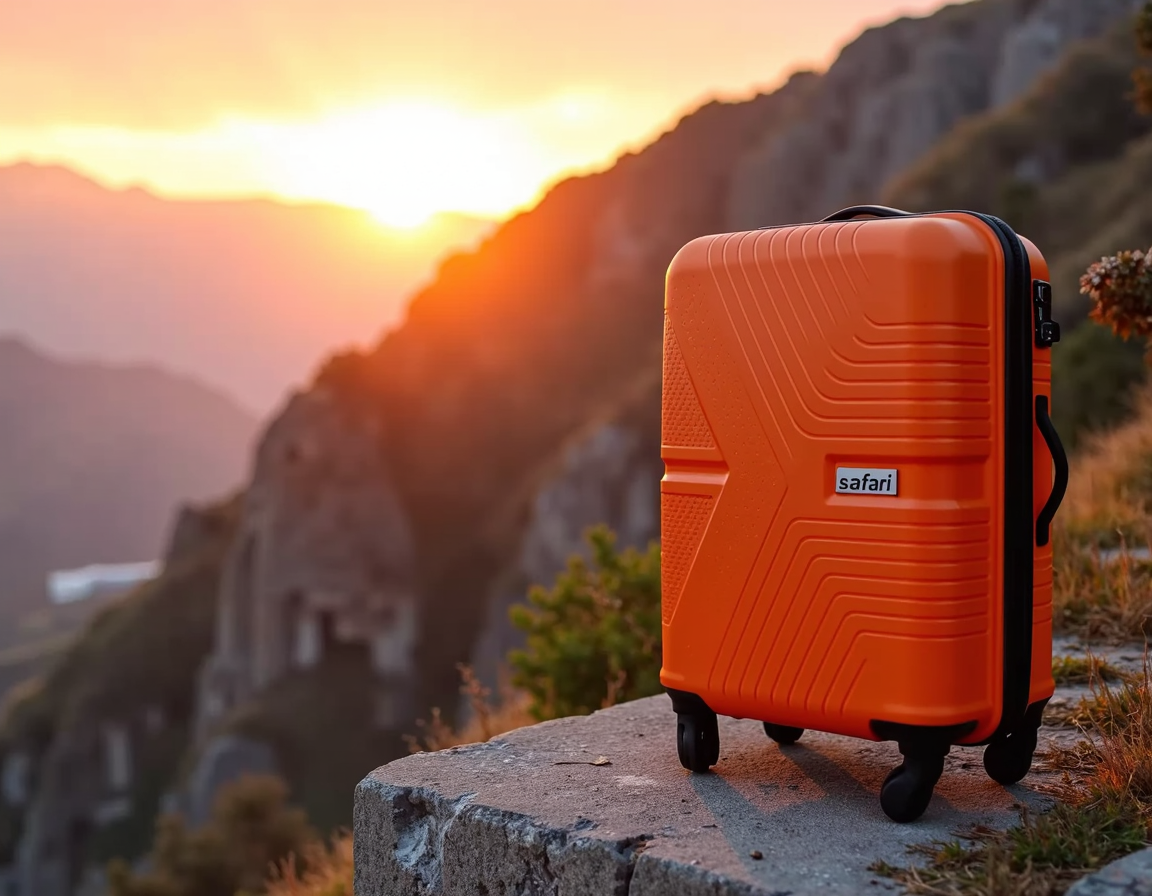
Generation parameters embedded in this image by ComfyUI (PNG 'prompt' text chunk: the API-format workflow graph, JSON):
{"6":{"inputs":{"text":"A bright orange dsdsafari suitcase with a 'safari' logo on it sits on a rocky mountain ledge during sunrise, bathed in golden light and surrounded by mist.\n\n\n\n\n\n","clip":["11",0]},"class_type":"CLIPTextEncode"},"8":{"inputs":{"samples":["13",0],"vae":["10",0]},"class_type":"VAEDecode"},"9":{"inputs":{"filename_prefix":"MarkuryFLUX","images":["8",0]},"class_type":"SaveImage"},"10":{"inputs":{"vae_name":"ae.safetensors"},"class_type":"VAELoader"},"11":{"inputs":{"clip_name1":"t5xxl_fp16.safetensors","clip_name2":"clip_l.safetensors","type":"flux"},"class_type":"DualCLIPLoader"},"12":{"inputs":{"unet_name":"FLUX1/flux1-dev-fp8.safetensors","weight_dtype":"fp8_e4m3fn"},"class_type":"UNETLoader"},"13":{"inputs":{"noise":["25",0],"guider":["22",0],"sampler":["16",0],"sigmas":["17",0],"latent_image":["85",4]},"class_type":"SamplerCustomAdvanced"},"16":{"inputs":{"sampler_name":"dpmpp_2m"},"class_type":"KSamplerSelect"},"17":{"inputs":{"scheduler":"simple","steps":35,"denoise":1.0,"model":["61",0]},"class_type":"BasicScheduler"},"22":{"inputs":{"model":["61",0],"conditioning":["60",0]},"class_type":"BasicGuider"},"25":{"inputs":{"noise_seed":774960940258637},"class_type":"RandomNoise"},"60":{"inputs":{"guidance":3.5,"conditioning":["6",0]},"class_type":"FluxGuidance"},"61":{"inputs":{"max_shift":1.15,"base_shift":0.5,"width":["85",0],"height":["85",1],"model":["72",0]},"class_type":"ModelSamplingFlux"},"72":{"inputs":{"lora_name":"safari/dsdlorasuitcase_000000800.safetensors","strength_model":1.0,"model":["12",0]},"class_type":"LoraLoaderModelOnly"},"85":{"inputs":{"width":1024,"height":1024,"aspect_ratio":"4:3 landscape 1152x896","swap_dimensions":"Off","upscale_factor":1.0,"batch_size":1},"class_type":"CR SDXL Aspect Ratio"}}